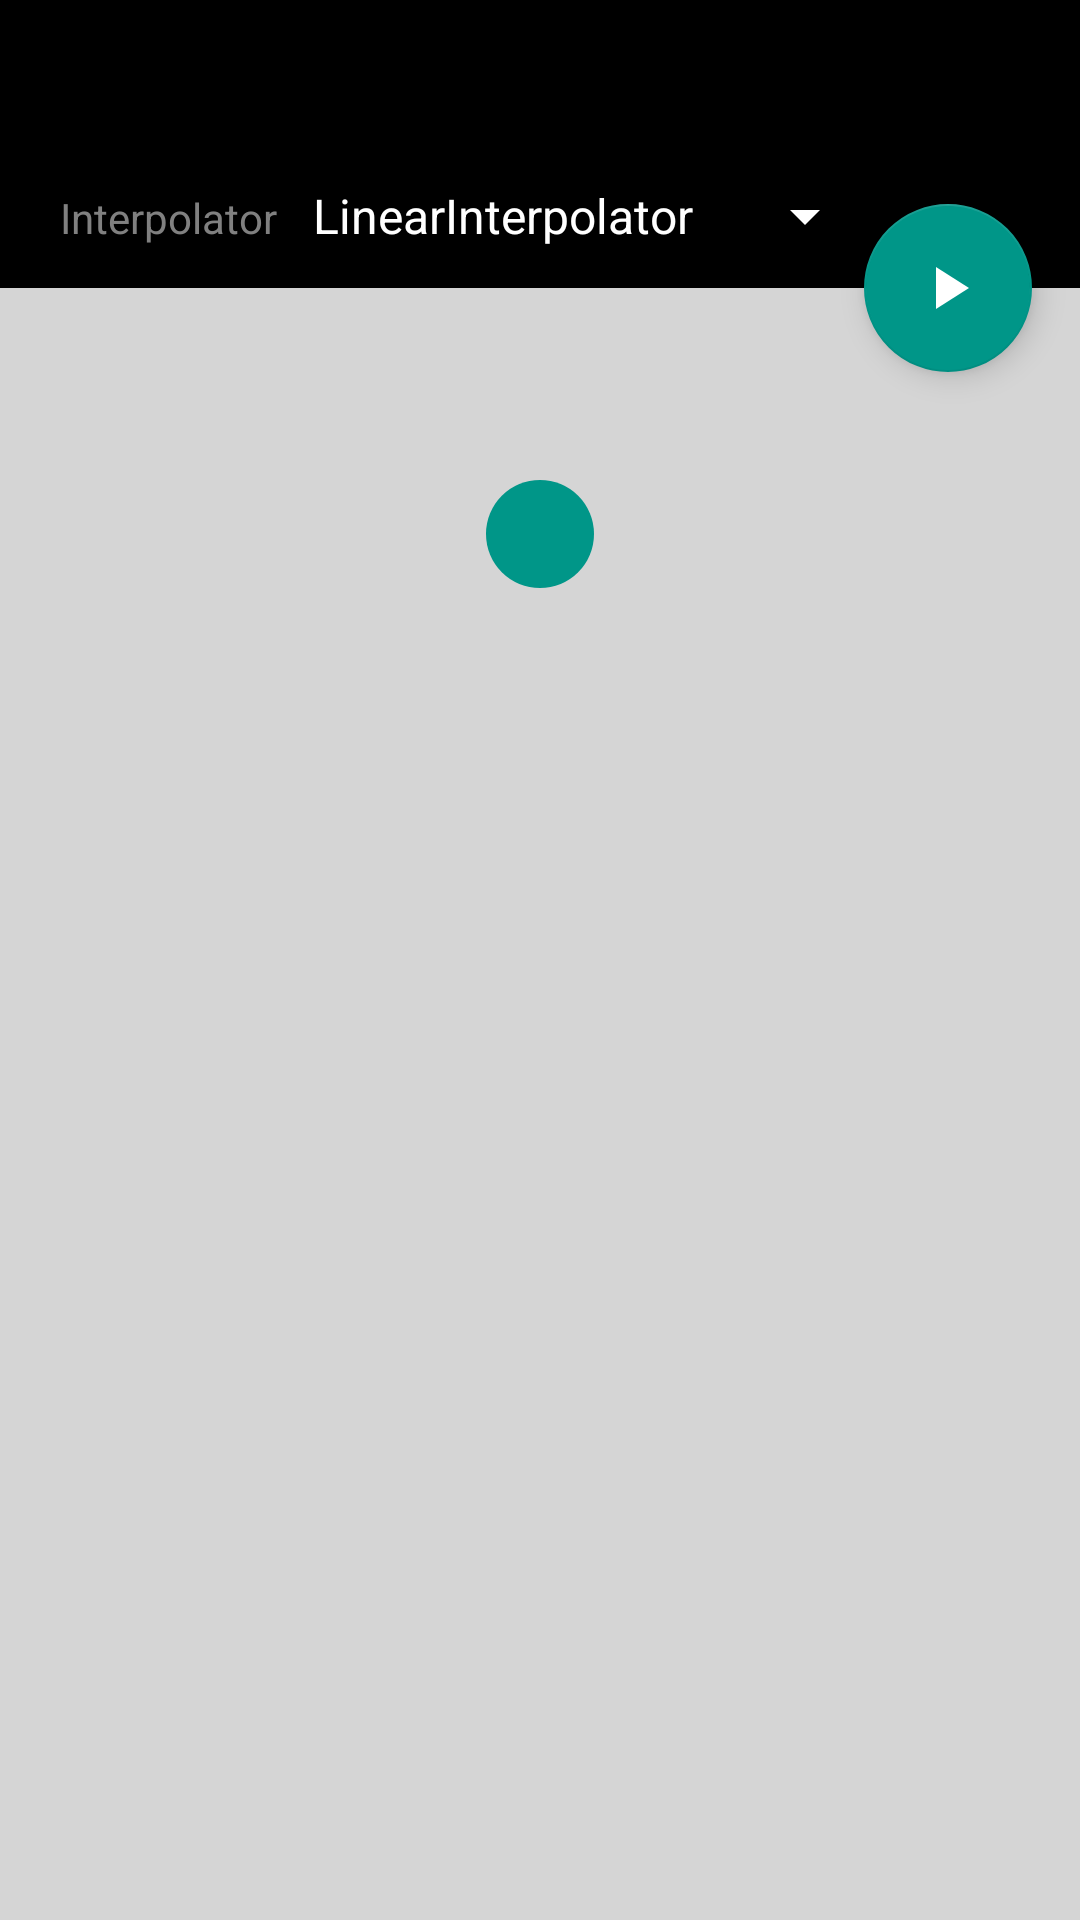

Layout XML and referenced resources for this Android screen:
<!-- AndroidManifest.xml: application theme AppTheme -->
<!-- res/layout/activity_interpolators_demo.xml -->
<?xml version="1.0" encoding="utf-8"?>
<androidx.coordinatorlayout.widget.CoordinatorLayout
    xmlns:android="http://schemas.android.com/apk/res/android"
    xmlns:app="http://schemas.android.com/apk/res-auto"
    xmlns:tools="http://schemas.android.com/tools"
    android:layout_width="match_parent"
    android:layout_height="match_parent"
    android:background="#CCCCCCCC"
    tools:context="my.com.codeplay.android_demo.animations.InterpolatorDemoActivity">

    <LinearLayout
        android:layout_width="match_parent"
        android:layout_height="match_parent"
        android:orientation="vertical">

        <androidx.appcompat.widget.Toolbar
            android:id="@+id/toolbar"
            android:layout_width="match_parent"
            android:layout_height="?attr/actionBarSize"
            android:background="@color/colorPrimary"
            app:popupTheme="@style/AppTheme.PopupOverlay"
            app:titleTextColor="@android:color/primary_text_dark"/>

        <GridLayout
            android:id="@+id/gridlayout"
            android:layout_width="match_parent"
            android:layout_height="wrap_content"
            android:background="@color/colorPrimary"
            android:columnCount="4"
            android:rowCount="1"
            android:orientation="horizontal"
            android:paddingBottom="8dp"
            android:paddingEnd="16dp"
            android:paddingStart="16dp"
            android:useDefaultMargins="true">

            <TextView
                android:textColor="#808080"
                android:text="@string/interpolator"/>

            <Spinner
                android:id="@+id/interpolators"
                android:layout_gravity="start"
                android:entries="@array/interpolators"
                android:layout_marginEnd="132dp"
                android:theme="@style/AppTheme.AppBarOverlay"
                android:popupTheme="@style/AppTheme.PopupOverlay"
                app:layout_columnWeight="0.5"
                tools:targetApi="lollipop"/>

        </GridLayout>

        <RelativeLayout
            android:layout_width="match_parent"
            android:layout_height="match_parent">

            <View
                android:id="@+id/object1"
                android:layout_width="36dp"
                android:layout_height="36dp"
                android:layout_centerHorizontal="true"
                android:layout_marginTop="64dp"
                android:background="@drawable/button_round_accent"/>

            <View
                android:id="@+id/object2"
                android:layout_width="36dp"
                android:layout_height="36dp"
                android:layout_centerInParent="true"
                android:background="@drawable/button_round_accent"
                android:visibility="invisible"/>

        </RelativeLayout>

    </LinearLayout>

    <com.google.android.material.floatingactionbutton.FloatingActionButton
        android:id="@+id/fab_animate"
        android:layout_width="wrap_content"
        android:layout_height="wrap_content"
        android:layout_margin="16dp"
        android:clickable="true"
        android:focusable="true"
        android:onClick="animate"
        android:src="@drawable/ic_play_black_48dp"
        android:tint="@android:color/white"
        app:layout_anchor="@id/gridlayout"
        app:layout_anchorGravity="bottom|right|end"/>

</androidx.coordinatorlayout.widget.CoordinatorLayout>
<!-- resources referenced by this layout -->
<resources>
  <string-array name="interpolators">
          <item>LinearInterpolator</item>
          <item>AccelerateInterpolator</item>
          <item>DecelerateInterpolator</item>
          <item>AccelerateDecelerateInterpolator</item>
          <item>AnticipateInterpolator</item>
          <item>AnticipateOvershootInterpolator</item>
          <item>OvershootInterpolator</item>
          <item>BounceInterpolator</item>
          <item>CycleInterpolator</item>
      </string-array>
  <color name="colorPrimary">@android:color/black</color>
  <!-- drawable button_round_accent (drawable) -->
  <?xml version="1.0" encoding="utf-8"?>
  <shape xmlns:android="http://schemas.android.com/apk/res/android"
      android:shape="oval" >
  
      <solid android:color="@color/colorAccent"/>
  
  </shape>
  <!-- drawable ic_play_black_48dp (drawable) -->
  <vector android:height="48dp" android:viewportHeight="24.0"
      android:viewportWidth="24.0" android:width="48dp" xmlns:android="http://schemas.android.com/apk/res/android">
      <path android:fillColor="#FF000000" android:pathData="M8,5v14l11,-7z"/>
  </vector>
  <string name="interpolator">Interpolator</string>
  <style name="AppTheme.AppBarOverlay" parent="ThemeOverlay.AppCompat.Dark.ActionBar" />
  <style name="AppTheme.PopupOverlay" parent="ThemeOverlay.AppCompat.Light" />
  <style name="AppTheme" parent="Theme.AppCompat.Light.DarkActionBar">
          
  
          
          <item name="colorPrimary">@color/colorPrimary</item>
          
          <item name="colorPrimaryDark">@color/colorPrimaryDark</item>
          
          <item name="colorAccent">@color/colorAccent</item>
  
          
      </style>
  <color name="colorAccent">#009688</color>
  <color name="colorPrimaryDark">#303F9F</color>
</resources>
